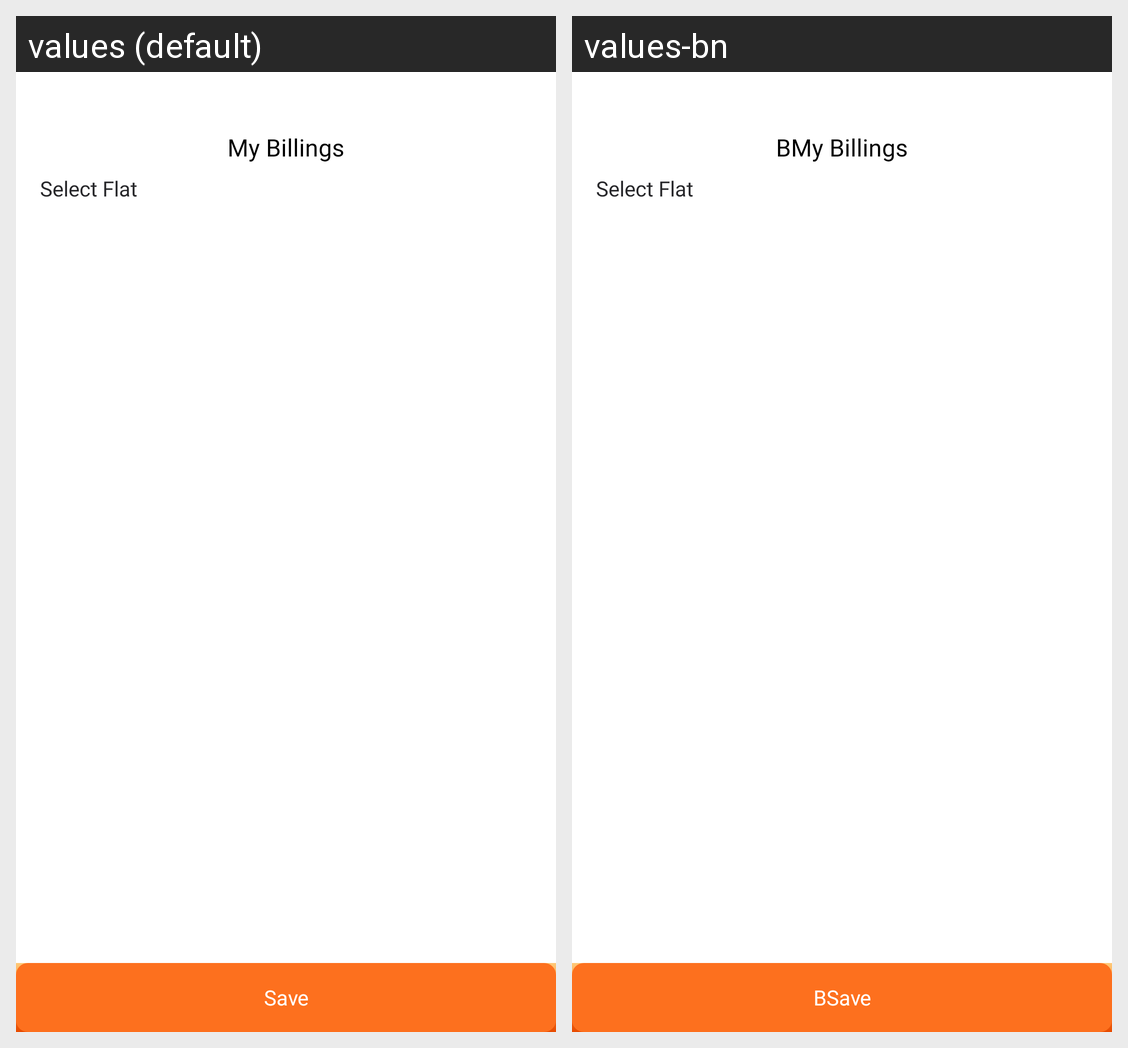

For this localized Android screen grid, give each drawn string resource with its value in every locale shown.
Android screen res/layout/activity_my_billings.xml rendered under 2 locales, left to right: values (default), values-bn. Device: Nexus 5 (rendered at 1080×1920; each locale shown at half size, 540×960, under a caption strip naming it); theme mysoft.
Strings drawn on this screen, with the default value and each locale's value (text and hints the layout hard-codes, and strings that could not be matched under every locale, appear in the picture but are not listed):

my_billings
  values: My Billings
  values-bn: BMy Billings

save
  values: Save
  values-bn: BSave
